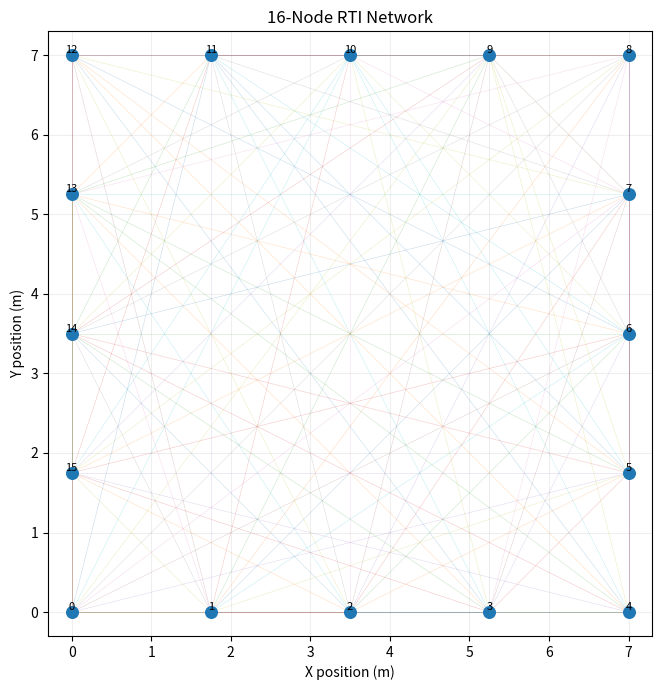
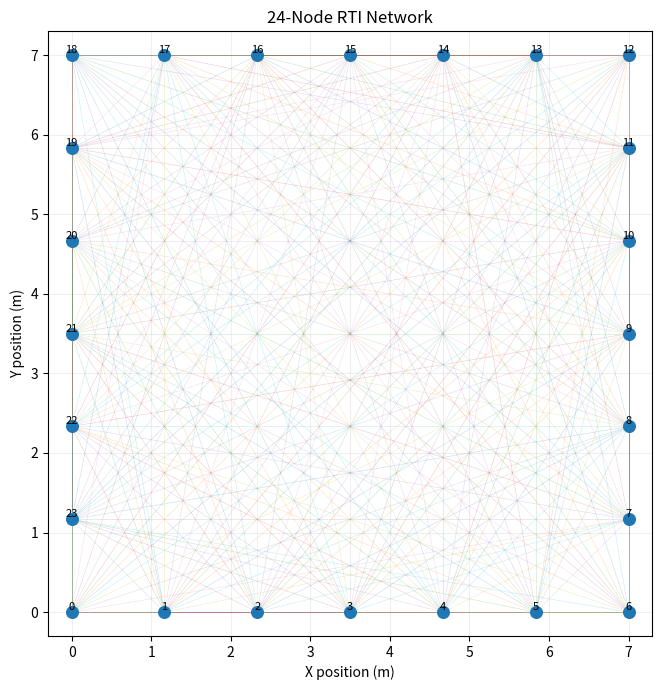
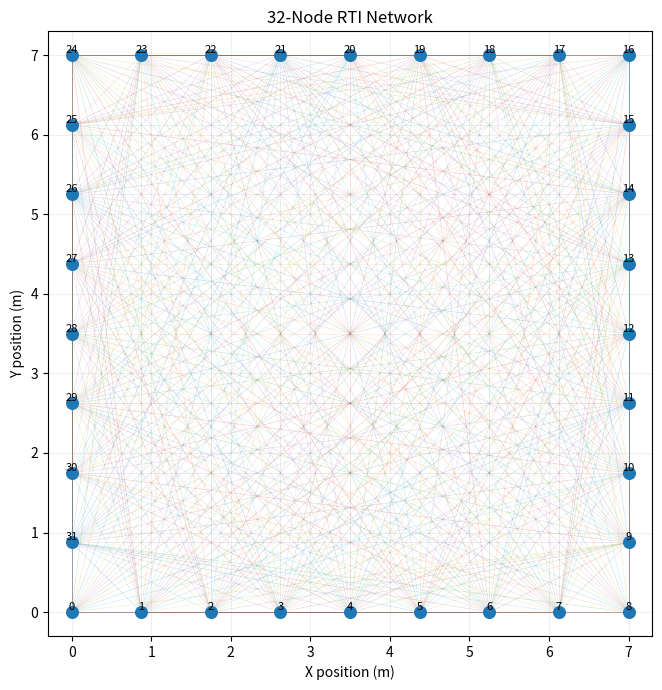

Reproduce these figures in Python, in order.
import numpy as np
import matplotlib.pyplot as plt


# ============================================================
# RTI PARAMETERS
# ============================================================

AREA_WIDTH = 7.0
AREA_HEIGHT = 7.0

GRID_SIZE = 30

ELLIPSE_WIDTH = 0.5


# ============================================================
# 1. UNIFORM SENSOR PLACEMENT
# ============================================================

def generate_uniform_sensors(
    num_sensors,
    width=AREA_WIDTH,
    height=AREA_HEIGHT
):
    """
    Generate sensors uniformly along the perimeter
    of the RTI area.
    """

    perimeter = 2 * (width + height)

    # Equal spacing along the perimeter
    distances = np.linspace(
        0,
        perimeter,
        num_sensors,
        endpoint=False
    )

    sensors = []

    for distance in distances:

        # Bottom edge
        if distance < width:

            x = distance
            y = 0.0

        # Right edge
        elif distance < width + height:

            x = width
            y = distance - width

        # Top edge
        elif distance < 2 * width + height:

            x = width - (
                distance - width - height
            )
            y = height

        # Left edge
        else:

            x = 0.0
            y = height - (
                distance - 2 * width - height
            )

        sensors.append([x, y])

    return np.array(sensors)


# ============================================================
# 2. GENERATE SENSOR LINKS
# ============================================================

def generate_links(num_sensors):
    """
    Generate every unique pair of sensors.
    """

    links = []

    for i in range(num_sensors):

        for j in range(i + 1, num_sensors):

            links.append((i, j))

    return links


# ============================================================
# 3. GENERATE RECONSTRUCTION GRID
# ============================================================

def generate_grid(
    grid_size=GRID_SIZE,
    width=AREA_WIDTH,
    height=AREA_HEIGHT
):

    x = np.linspace(
        width / (2 * grid_size),
        width - width / (2 * grid_size),
        grid_size
    )

    y = np.linspace(
        height / (2 * grid_size),
        height - height / (2 * grid_size),
        grid_size
    )

    X, Y = np.meshgrid(x, y)

    grid_points = np.column_stack(
        (X.ravel(), Y.ravel())
    )

    return X, Y, grid_points


# ============================================================
# 4. BUILD RTI WEIGHT MATRIX
# ============================================================

def build_weight_matrix(
    sensors,
    links,
    grid_points,
    ellipse_width=ELLIPSE_WIDTH
):

    num_links = len(links)
    num_pixels = len(grid_points)

    W = np.zeros(
        (num_links, num_pixels)
    )

    for link_index, (i, j) in enumerate(links):

        sensor_1 = sensors[i]
        sensor_2 = sensors[j]

        # Distance between sensors
        link_distance = np.linalg.norm(
            sensor_1 - sensor_2
        )

        # Distance from every pixel
        # to sensor 1
        d1 = np.linalg.norm(
            grid_points - sensor_1,
            axis=1
        )

        # Distance from every pixel
        # to sensor 2
        d2 = np.linalg.norm(
            grid_points - sensor_2,
            axis=1
        )

        # Elliptical region
        inside_ellipse = (
            d1 + d2
            < link_distance + ellipse_width
        )

        # Assign weight
        W[
            link_index,
            inside_ellipse
        ] = 1.0 / np.sqrt(link_distance)

    return W


# ============================================================
# 5. PLOT SENSOR NETWORK
# ============================================================

def plot_sensor_network(
    sensors,
    links,
    width=AREA_WIDTH,
    height=AREA_HEIGHT,
    title="RTI Sensor Network"
):

    plt.figure(figsize=(7, 7))

    # Plot links
    for i, j in links:

        plt.plot(
            [
                sensors[i, 0],
                sensors[j, 0]
            ],
            [
                sensors[i, 1],
                sensors[j, 1]
            ],
            linewidth=0.4,
            alpha=0.25
        )

    # Plot sensors
    plt.scatter(
        sensors[:, 0],
        sensors[:, 1],
        s=70,
        zorder=3
    )

    # Sensor numbers
    for index, (x, y) in enumerate(sensors):

        plt.text(
            x,
            y,
            str(index),
            fontsize=8,
            ha="center",
            va="bottom"
        )

    plt.xlim(
        -0.3,
        width + 0.3
    )

    plt.ylim(
        -0.3,
        height + 0.3
    )

    plt.xlabel("X position (m)")
    plt.ylabel("Y position (m)")

    plt.title(title)

    plt.gca().set_aspect("equal")

    plt.grid(
        True,
        alpha=0.2
    )

    plt.tight_layout()

    plt.show()


# ============================================================
# TEST
# ============================================================

if __name__ == "__main__":

    print("=" * 50)
    print("UNIFORM SENSOR CONFIGURATION TEST")
    print("=" * 50)

    for num_sensors in [16, 24, 32]:

        sensors = generate_uniform_sensors(
            num_sensors
        )

        links = generate_links(
            num_sensors
        )

        expected_links = (
            num_sensors *
            (num_sensors - 1)
        ) // 2

        print()
        print(
            f"Sensors  : {num_sensors}"
        )

        print(
            f"Links    : {len(links)}"
        )

        print(
            f"Expected : {expected_links}"
        )

        print(
            "First five sensor positions:"
        )

        print(
            sensors[:5]
        )

        plot_sensor_network(
            sensors,
            links,
            title=f"{num_sensors}-Node RTI Network"
        )
